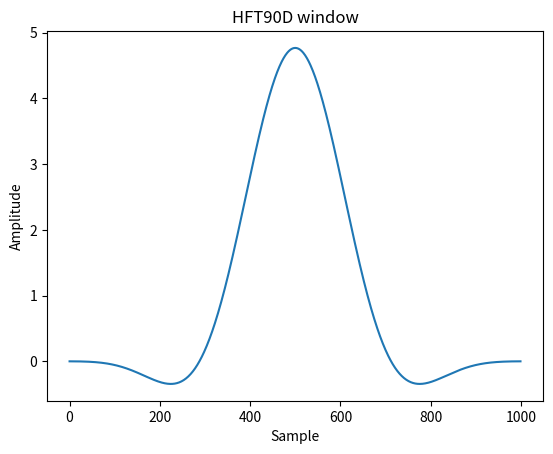
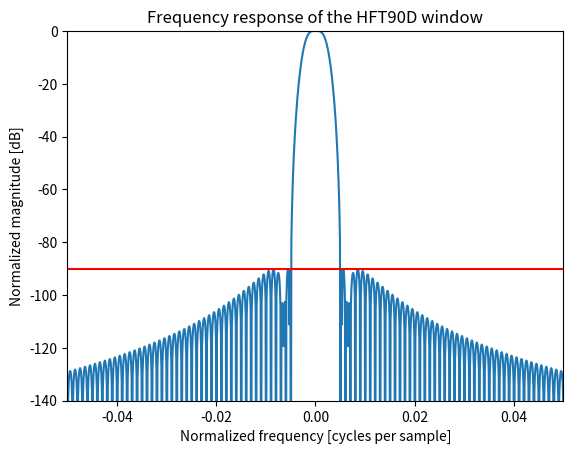

Python code for these plots, in order:
HFT90D = [1, 1.942604, 1.340318, 0.440811, 0.043097]

import numpy as np
from scipy.signal.windows import general_cosine
from scipy.fft import fft, fftshift
import matplotlib.pyplot as plt

window = general_cosine(1000, HFT90D, sym=False)
plt.plot(window)
plt.title("HFT90D window")
plt.ylabel("Amplitude")
plt.xlabel("Sample")

plt.figure()
A = fft(window, 10000) / (len(window)/2.0)
freq = np.linspace(-0.5, 0.5, len(A))
response = np.abs(fftshift(A / abs(A).max()))
response = 20 * np.log10(np.maximum(response, 1e-10))
plt.plot(freq, response)
plt.axis([-50/1000, 50/1000, -140, 0])
plt.title("Frequency response of the HFT90D window")
plt.ylabel("Normalized magnitude [dB]")
plt.xlabel("Normalized frequency [cycles per sample]")
plt.axhline(-90.2, color='red')
plt.show()